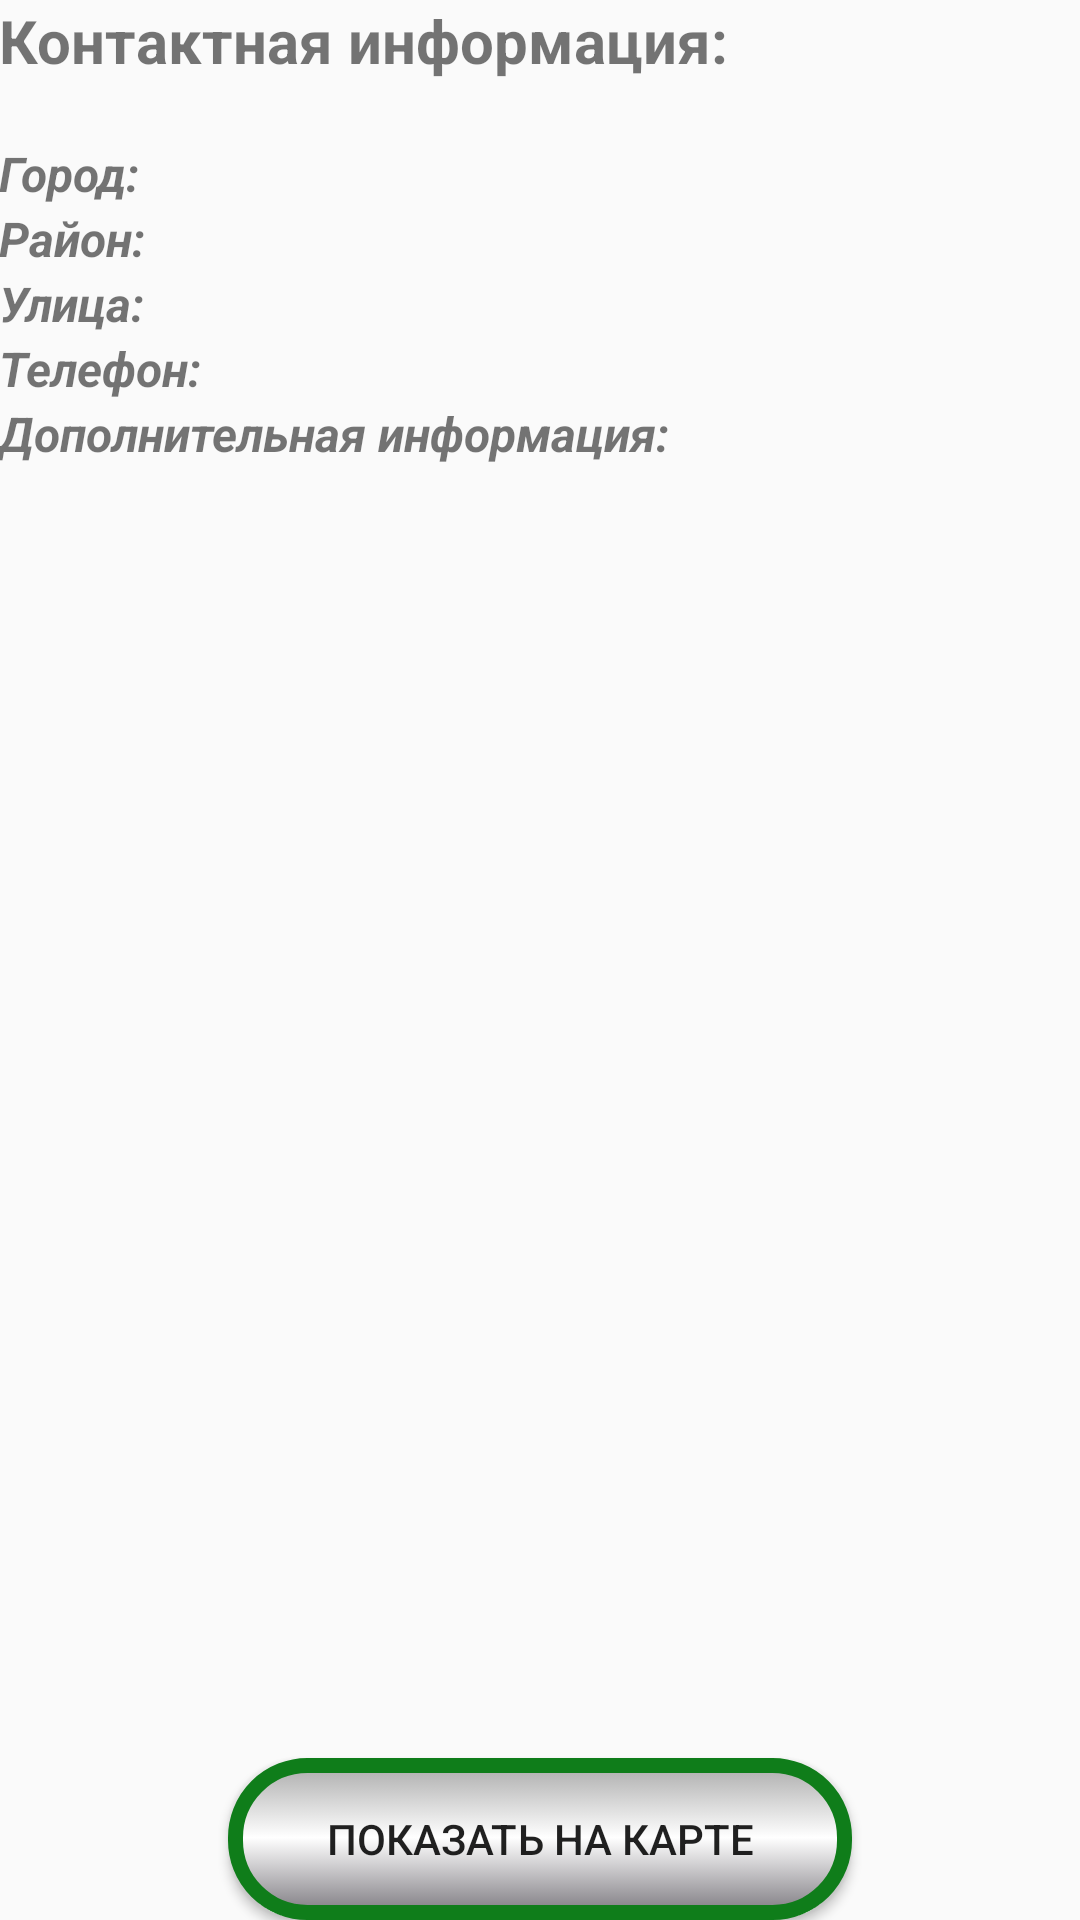

Here is an Android app screen rendered from its layout file. Give the layout XML and the strings, colors and styles it references.
<!-- AndroidManifest.xml: application theme AppTheme -->
<!-- res/layout/activity_about_pharmacy.xml -->
<LinearLayout xmlns:android="http://schemas.android.com/apk/res/android"
    xmlns:tools="http://schemas.android.com/tools"
    android:layout_width="match_parent"
    android:layout_height="match_parent"
    android:paddingBottom="@dimen/activity_vertical_margin"
    android:paddingLeft="@dimen/activity_horizontal_margin"
    android:paddingRight="@dimen/activity_horizontal_margin"
    android:paddingTop="@dimen/activity_vertical_margin"
    android:orientation="vertical"
    tools:context="com.dev.mobile.apteks.AboutPharmacyActivity">

    <TextView
        android:id="@+id/textView3"
        android:layout_width="match_parent"
        android:layout_height="wrap_content"
        android:text="Контактная информация:"
        android:textSize="20dp"
        android:textStyle="bold"
        />

    <RelativeLayout
        android:layout_width="match_parent"
        android:layout_height="match_parent"
        android:orientation="vertical"
        android:id="@+id/contactLayout"
        android:layout_marginTop="20dp">

        <TextView
            android:layout_width="42dp"
            android:layout_height="wrap_content"
            android:id="@+id/pharmacyCity"
            android:textSize="16dp"
            android:layout_alignParentTop="true"
            android:layout_toRightOf="@+id/textView6"
            android:layout_alignParentRight="true"
            android:layout_alignParentEnd="true"
            android:layout_marginLeft="5dp" />


        <TextView
            android:layout_width="wrap_content"
            android:layout_height="wrap_content"
            android:textSize="16dp"
            android:textStyle="bold|italic"
            android:text="@string/cityLabel"
            android:id="@+id/textView6"
            android:layout_alignParentTop="true"
            android:layout_alignParentLeft="true"
            android:layout_alignParentStart="true" />

        <TextView
            android:layout_width="wrap_content"
            android:layout_height="wrap_content"
            android:textSize="16dp"
            android:textStyle="bold|italic"
            android:text="@string/districtLabel"
            android:id="@+id/textView5"
            android:layout_below="@+id/pharmacyCity"
            android:layout_alignParentLeft="true"
            android:layout_alignParentStart="true" />

        <TextView
            android:layout_width="wrap_content"
            android:layout_height="wrap_content"
            android:id="@+id/pharmacyDistrict"
            android:textSize="16dp"
            android:layout_alignTop="@+id/textView5"
            android:layout_toRightOf="@+id/textView5"
            android:layout_alignParentRight="true"
            android:layout_alignParentEnd="true"
            android:layout_marginLeft="5dp" />

        <TextView
            android:layout_width="wrap_content"
            android:layout_height="wrap_content"
            android:textSize="16dp"
            android:textStyle="bold|italic"
            android:text="@string/streetLabel"
            android:id="@+id/textView4"
            android:layout_below="@+id/textView5"
            android:layout_alignParentLeft="true"
            android:layout_alignParentStart="true" />

        <TextView
            android:layout_width="wrap_content"
            android:layout_height="wrap_content"
            android:id="@+id/pharmacyAddress"
            android:textSize="16dp"
            android:layout_below="@+id/textView5"
            android:layout_toRightOf="@+id/textView5"
            android:layout_alignParentRight="true"
            android:layout_alignParentEnd="true"
            android:layout_marginLeft="5dp" />

        <TextView
            android:layout_width="wrap_content"
            android:layout_height="wrap_content"
            android:textSize="16dp"
            android:textStyle="bold|italic"
            android:text="@string/phoneLabel"
            android:textIsSelectable="false"
            android:id="@+id/textView2"
            android:layout_below="@+id/pharmacyAddress"
            android:layout_alignParentLeft="true"
            android:layout_alignParentStart="true" />

        <TextView
            android:layout_width="wrap_content"
            android:layout_height="wrap_content"
            android:id="@+id/pharmacyPhone"
            android:textSize="16dp"
            android:layout_below="@+id/pharmacyAddress"
            android:layout_toRightOf="@+id/textView2"
            android:layout_alignParentRight="true"
            android:layout_alignParentEnd="true"
            android:layout_marginLeft="5dp" />

        <TextView
            android:layout_width="wrap_content"
            android:layout_height="wrap_content"
            android:textSize="16dp"
            android:textStyle="bold|italic"
            android:text="@string/busLabel"
            android:textIsSelectable="false"
            android:id="@+id/textView7"
            android:layout_below="@+id/pharmacyPhone"
            android:layout_alignParentLeft="true"
            android:layout_alignParentStart="true" />

        <TextView
            android:layout_width="wrap_content"
            android:layout_height="wrap_content"
            android:id="@+id/pharmacyBus"
            android:textSize="16dp"
            android:layout_below="@+id/textView7"
            android:layout_alignParentLeft="true"
            android:layout_alignParentStart="true"
            android:layout_alignParentRight="true"
            android:layout_alignParentEnd="true" />

        <Button
            android:id="@+id/showInMapButton"
            android:layout_width="wrap_content"
            android:layout_height="wrap_content"
            android:layout_gravity="center_horizontal|bottom"
            android:background="@drawable/buttonselector"
            android:onClick="findme"
            android:text="@string/buttonshowonmap"
            android:layout_alignParentBottom="true"
            android:layout_centerHorizontal="true" />

    </RelativeLayout>

    <ProgressBar
        android:layout_width="wrap_content"
        android:layout_height="wrap_content"
        android:id="@+id/contactProgressBar"
        android:layout_gravity="center_horizontal|center_vertical"/>

</LinearLayout>
<!-- resources referenced by this layout -->
<resources>
  <!-- drawable buttonselector (drawable) -->
  <?xml version="1.0" encoding="utf-8"?>
  <selector xmlns:android="http://schemas.android.com/apk/res/android">
      <item android:drawable="@drawable/designbuttonon" android:state_pressed="true"></item>
      <item android:drawable="@drawable/designbutton"></item>
  
  </selector>
  <string name="busLabel">Дополнительная информация:</string>
  <string name="buttonshowonmap">Показать на карте</string>
  <string name="cityLabel">Город:</string>
  <string name="districtLabel">Район:</string>
  <string name="phoneLabel">Телефон:</string>
  <string name="streetLabel">Улица:</string>
  <style name="AppTheme" parent="Theme.AppCompat.Light.DarkActionBar">
          
      </style>
  <!-- drawable designbuttonon (drawable) -->
  <?xml version="1.0" encoding="utf-8"?>
  <shape xmlns:android="http://schemas.android.com/apk/res/android" android:shape="rectangle" >
      <corners
          android:radius="24dp"
          />
      <solid
          android:color="#FFFFFFFF"
          />
      <padding
          android:left="0dp"
          android:top="0dp"
          android:right="0dp"
          android:bottom="0dp"
          />
      <size
          android:width="208dp"
          android:height="54dp"
          />
      <stroke
          android:width="5dp"
          android:color="#0F7D1A"
          />
  </shape>
  <!-- drawable designbutton (drawable) -->
  <?xml version="1.0" encoding="utf-8"?>
  <shape xmlns:android="http://schemas.android.com/apk/res/android"
      android:shape="rectangle">
      <corners android:radius="24dp" />
      <gradient
          android:angle="270"
          android:centerColor="#FFFFFFFF"
          android:centerX="49%"
          android:endColor="#7F7C82"
          android:startColor="#ADADAD"
          android:type="linear" />
      <padding
          android:bottom="0dp"
          android:left="0dp"
          android:right="0dp"
          android:top="0dp" />
      <size
          android:width="208dp"
          android:height="54dp" />
      <stroke
          android:width="5dp"
          android:color="#0F7D1A" />
  </shape>
</resources>
